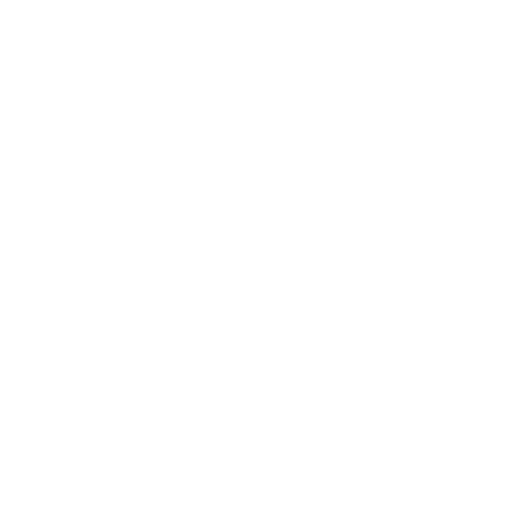
t = 0.00 s
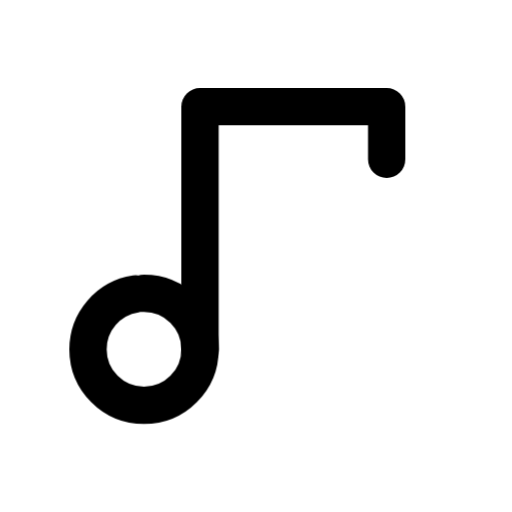
t = 0.47 s
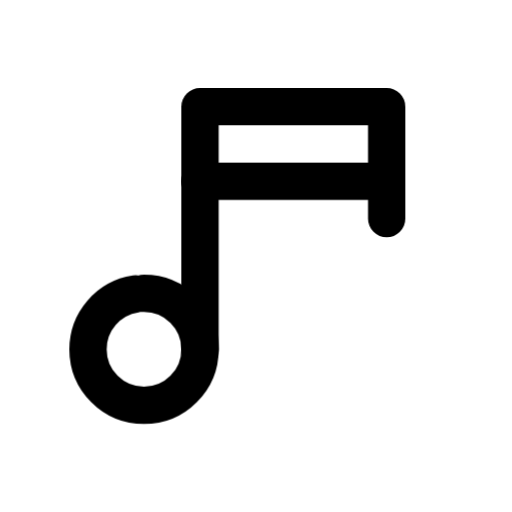
t = 0.86 s
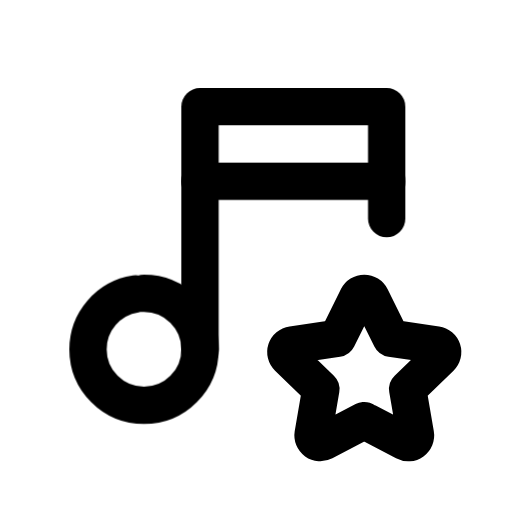
t = 1.25 s
t = 1.79 s: frame unchanged from t = 1.25 s, image omitted
t = 2.33 s: frame unchanged from t = 1.25 s, image omitted

The animated SVG that drew these frames (rendered in a browser with its animation timeline set to each time). Animation: 4 CSS @keyframes rules; one cycle of 2.65 s, repeats indefinitely.

<svg xmlns="http://www.w3.org/2000/svg" width="24" height="24" fill="none" stroke="currentColor" stroke-linecap="round" stroke-linejoin="round" stroke-width="2" viewBox="0 0 24 24">
    <!-- Generated by scripts/icon-expansion/generate.mjs -->
    <!-- Adapted from Tabler Icons 3.34.1.
MIT License

Copyright (c) 2020-2024 Paweł Kuna

Permission is hereby granted, free of charge, to any person obtaining a copy
of this software and associated documentation files (the "Software"), to deal
in the Software without restriction, including without limitation the rights
to use, copy, modify, merge, publish, distribute, sublicense, and/or sell
copies of the Software, and to permit persons to whom the Software is
furnished to do so, subject to the following conditions:

The above copyright notice and this permission notice shall be included in all
copies or substantial portions of the Software.

THE SOFTWARE IS PROVIDED "AS IS", WITHOUT WARRANTY OF ANY KIND, EXPRESS OR
IMPLIED, INCLUDING BUT NOT LIMITED TO THE WARRANTIES OF MERCHANTABILITY,
FITNESS FOR A PARTICULAR PURPOSE AND NONINFRINGEMENT. IN NO EVENT SHALL THE
AUTHORS OR COPYRIGHT HOLDERS BE LIABLE FOR ANY CLAIM, DAMAGES OR OTHER
LIABILITY, WHETHER IN AN ACTION OF CONTRACT, TORT OR OTHERWISE, ARISING FROM,
OUT OF OR IN CONNECTION WITH THE SOFTWARE OR THE USE OR OTHER DEALINGS IN THE
SOFTWARE. -->
    <!-- Motion: trace each stroke from its own origin, accumulate the drawing, then hold before restarting. -->
    <style>
        @media (prefers-reduced-motion: no-preference) {
            @keyframes ira-stroke-music-star-0 { 0% { stroke-dashoffset: 1; opacity: 0; } 0.4% { opacity: 1; } 11.75%, 88% { stroke-dashoffset: 0; opacity: 1; } 100% { stroke-dashoffset: 0; opacity: 0; } }
            [data-ira-stroke-reveal="music-star"] [data-ira-line="0"] { stroke-dasharray: 1 1; animation: ira-stroke-music-star-0 2.65s cubic-bezier(.25,.65,.35,1) infinite; }
            @keyframes ira-stroke-music-star-1 { 0%, 11.75% { stroke-dashoffset: 1; opacity: 0; } 12.15% { opacity: 1; } 23.5%, 88% { stroke-dashoffset: 0; opacity: 1; } 100% { stroke-dashoffset: 0; opacity: 0; } }
            [data-ira-stroke-reveal="music-star"] [data-ira-line="1"] { stroke-dasharray: 1 1; animation: ira-stroke-music-star-1 2.65s cubic-bezier(.25,.65,.35,1) infinite; }
            @keyframes ira-stroke-music-star-2 { 0%, 23.5% { stroke-dashoffset: 1; opacity: 0; } 23.9% { opacity: 1; } 35.25%, 88% { stroke-dashoffset: 0; opacity: 1; } 100% { stroke-dashoffset: 0; opacity: 0; } }
            [data-ira-stroke-reveal="music-star"] [data-ira-line="2"] { stroke-dasharray: 1 1; animation: ira-stroke-music-star-2 2.65s cubic-bezier(.25,.65,.35,1) infinite; }
            @keyframes ira-stroke-music-star-3 { 0%, 35.25% { stroke-dashoffset: 1; opacity: 0; } 35.65% { opacity: 1; } 47%, 88% { stroke-dashoffset: 0; opacity: 1; } 100% { stroke-dashoffset: 0; opacity: 0; } }
            [data-ira-stroke-reveal="music-star"] [data-ira-line="3"] { stroke-dasharray: 1 1; animation: ira-stroke-music-star-3 2.65s cubic-bezier(.25,.65,.35,1) infinite; }
        }
    </style>
    <g data-ira-stroke-reveal="music-star"><g transform="translate(1.5 1.5) scale(.875)"><path data-ira-line="0" pathLength="1" d="M6 14A3 3 0 1 1 6 20A3 3 0 1 1 6 14z"/><path data-ira-line="1" pathLength="1" d="M9 17L9 4L19 4L19 10"/><path data-ira-line="2" pathLength="1" d="M9 8L19 8"/></g><g transform="translate(1.5 1.5) scale(.875)"><path data-ira-line="3" pathLength="1" d="M17.8 20.817L15.628 21.955A0.392 0.392 0 0 1 15.06 21.544999999999998L15.475 19.133999999999997L13.718 17.426999999999996A0.389 0.389 0 0 1 13.935 16.761999999999997L16.363 16.409999999999997L17.448999999999998 14.216999999999997A0.392 0.392 0 0 1 18.150999999999996 14.216999999999997L19.236999999999995 16.409999999999997L21.664999999999996 16.761999999999997A0.39 0.39 0 0 1 21.881999999999994 17.426999999999996L20.124999999999993 19.133999999999997L20.538999999999994 21.543999999999997A0.39 0.39 0 0 1 19.971999999999994 21.955L17.799999999999994 20.817z"/></g></g>
</svg>
